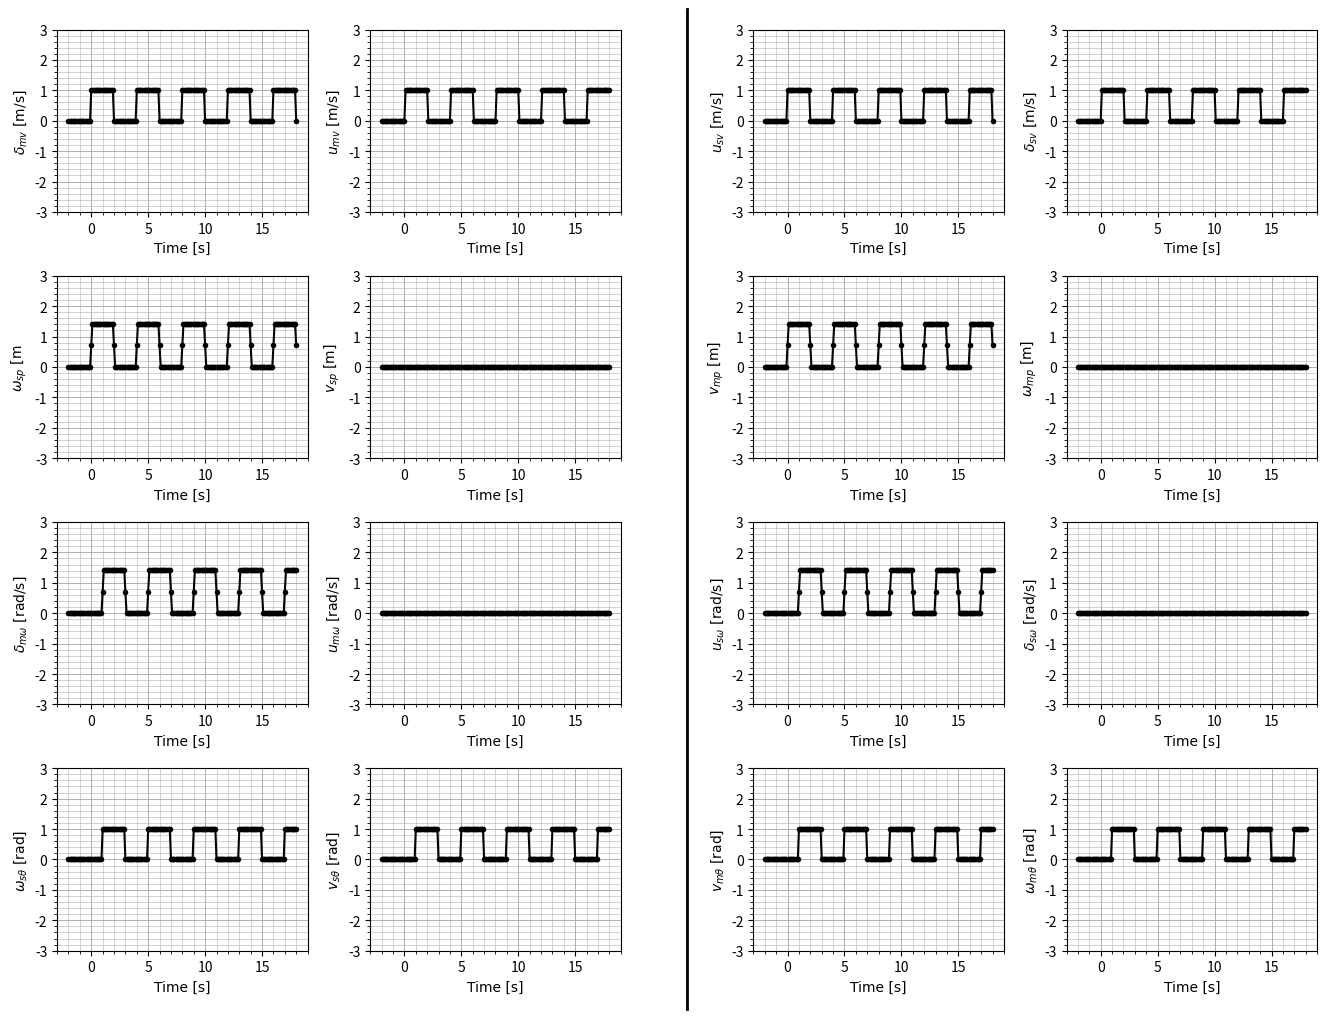

Generate this figure with matplotlib:
import numpy as np
import matplotlib.pyplot as plt
from matplotlib.font_manager import FontProperties

# パラメータ設定
num_point = 201  # 100点に増やす
cycle = 1
point_maxtime = 18
t = np.linspace(-2 * cycle, point_maxtime, num_point)  # より多くの点で曲線を滑らかに

operator_input = np.array([[1],[1]]) 
robot_output = np.array([[1],[1]])
b = 1
c = 1
# 時間配列の生成
print(t)
# 結果を格納する配列の初期化
delta_m_value = np.zeros((num_point,2,1), dtype=float)
delta_s_value = np.zeros((num_point,2,1), dtype=float)
omega_m_value = np.zeros((num_point,2,1), dtype=float)
omega_s_value = np.zeros((num_point,2,1), dtype=float)
um_value = np.zeros((num_point,2,1), dtype=float)
us_value = np.zeros((num_point,2,1), dtype=float)
vm_value = np.zeros((num_point,2,1), dtype=float)
vs_value = np.zeros((num_point,2,1), dtype=float)
#vs_value = np.full_like(num_point,np.sqrt(1/2))

# 基本関数の定義
def delta_m(t_value):
    if t_value < 0:
        return np.zeros((2, 1))  # 2x1のゼロ行列
    else:
        return operator_input  # operator_inputを返す

def omega_m(t_value):
    if t_value < 0:
        return np.zeros((2, 1))  # 2x1のゼロ行列
    else:
        return robot_output  # robot_outputを返す
    

# # まず基本入出力値を計算
# for i in range(num_point):
#     delta_m_value[i] = delta_m(t[i])

# t値からインデックスを取得する関数
def get_index_from_time(t_array, t_value):
    # t_valueに最も近い時間のインデックスを返す
    return np.argmin(np.abs(t_array - t_value))

# 再帰的な関数の計算
for i in range(num_point):
    current_time = t[i]

    # インデックスではなく時間による参照
    if current_time >= 0:
        # t-2と t-1の時間値
        t_minus_2 = current_time - 2
        t_minus_1 = current_time - 1
        
        # 対応するインデックスを取得
        idx_minus_2 = get_index_from_time(t, t_minus_2)
        idx_minus_1 = get_index_from_time(t, t_minus_1)

        #print(omega_m_value[i])
        omega_m_value[i] = b * delta_m_value[i-1] - np.sqrt(2*b) * vm_value[i]

        if np.any(delta_m_value[idx_minus_2] == 1):
            delta_m_value[i] = np.zeros((2, 1))
        else:
            delta_m_value[i] = operator_input
            
        
        vm_value[i] = vs_value[idx_minus_1]
        
        # print(delta_m_value[i], vm_value[i])
        # um の計算
        um_value[i] = (b * delta_m_value[i] + omega_m_value[i]) / np.sqrt(2 * b)
        
        # us の計算（時間シフト）
        # if current_time >= 1:
        us_value[i] = um_value[idx_minus_1]
        
        # delta_s の計算
        rng = np.random.default_rng()
        delta_s_value[i] = np.sqrt(2/b) * us_value[i] - omega_s_value[i-1]/b
        omega_s_value[i] = delta_s_value[i] #* (1 + rng.random() * 0.01)
        print("delta_s_value")
        print(delta_s_value[i])
        # delta_s_value[i] = delta_m_value[idx_minus_1] + c * (omega_m_value[idx_minus_1]-omega_s_value[i])/b
        
        # vs の計算
        vs_value[i] = (b * delta_s_value[i] - omega_s_value[i]) / np.sqrt(2 * b)
        

#########################################################################< グラフ設定 >#####################################################################################
delta_m_v = np.zeros(num_point, dtype=float)
delta_s_v = np.zeros(num_point, dtype=float)
omega_m_p = np.zeros(num_point, dtype=float)
omega_s_p = np.zeros(num_point, dtype=float)
um_v = np.zeros(num_point, dtype=float)
us_v = np.zeros(num_point, dtype=float)
vm_p = np.zeros(num_point, dtype=float)
vs_p = np.zeros(num_point, dtype=float)

delta_m_omega = np.zeros(num_point, dtype=float)
delta_s_omega = np.zeros(num_point, dtype=float)
omega_m_theta = np.zeros(num_point, dtype=float)
omega_s_theta = np.zeros(num_point, dtype=float)
um_omega = np.zeros(num_point, dtype=float)
us_omega = np.zeros(num_point, dtype=float)
vm_theta = np.zeros(num_point, dtype=float)
vs_theta = np.zeros(num_point, dtype=float)

delta_m_v = np.array([x[0, 0] for x in delta_m_value])
delta_s_v = np.array([x[0, 0] for x in delta_s_value])
omega_m_p = np.array([x[0, 0] for x in omega_m_value])
omega_s_p = np.array([x[0, 0] for x in omega_s_value])
um_v = np.array([x[0, 0] for x in um_value])
us_v = np.array([x[0, 0] for x in us_value])
vm_p = np.array([x[0, 0] for x in vm_value])
vs_p = np.array([x[0, 0] for x in vs_value])

delta_m_omega = np.array([x[1, 0] for x in delta_m_value])
delta_s_omega = np.array([x[1, 0] for x in delta_s_value])
omega_m_theta = np.array([x[1, 0] for x in omega_m_value])
omega_s_theta = np.array([x[1, 0] for x in omega_s_value])
um_omega = np.array([x[1, 0] for x in um_value])
us_omega = np.array([x[1, 0] for x in us_value])
vm_theta = np.array([x[1, 0] for x in vm_value])
vs_theta = np.array([x[1, 0] for x in vs_value])

#好みのグリッドを設定するための関数
def setGridPrefered(ax):
    """
    好みのグリッドを設定するための関数

    Parameters
    ----------
    ax : matplotlibの軸オブジェクト

    """
    
    import matplotlib.ticker as ticker
    ax.grid(which='major', lw=0.7) # 主目盛の描画(標準)
    
    # X,Y軸に対して、(補助目盛)×5 = (主目盛)
    ax.xaxis.set_minor_locator(ticker.AutoMinorLocator(5))
    ax.yaxis.set_minor_locator(ticker.AutoMinorLocator(5))
    ax.grid(which='minor', lw=0.4) # 補助目盛の描画

# グラフ領域の作成
fig = plt.figure(figsize=(14, 10))
ax1 = fig.add_subplot(4, 4, 1)
ax2 = fig.add_subplot(4, 4, 2)
ax3 = fig.add_subplot(4, 4, 3)
ax4 = fig.add_subplot(4, 4, 4)
ax5 = fig.add_subplot(4, 4, 5)
ax6 = fig.add_subplot(4, 4, 6)
ax7 = fig.add_subplot(4, 4, 7)
ax8 = fig.add_subplot(4, 4, 8)
ax9 = fig.add_subplot(4, 4, 9)
ax10= fig.add_subplot(4, 4, 10)
ax11= fig.add_subplot(4, 4, 11)
ax12= fig.add_subplot(4, 4, 12)
ax13= fig.add_subplot(4, 4, 13)
ax14= fig.add_subplot(4, 4, 14)
ax15= fig.add_subplot(4, 4, 15)
ax16= fig.add_subplot(4, 4, 16)


# プロット設定
c1,c2,c3,c4,c5,c6,c7,c8 = "black","black","black","black","black","black","black","black"
c9,c10,c11,c12,c13,c14,c15,c16 = "black","black","black","black","black","black","black","black"
l1, l2, l3, l4 = r"$\delta_{mv}$ [m/s]", r"$u_{mv}$ [m/s]", r"$u_{sv}$ [m/s]", r"$\delta_{sv}$ [m/s]"
l5, l6, l7, l8 = r"$\omega_{sp}$ [m", r"$v_{sp}$ [m]", r"$v_{mp}$ [m]", r"$\omega_{mp}$ [m]"
l9, l10, l11, l12 = r"$\delta_{m\omega}$ [rad/s]", r"$u_{m\omega}$ [rad/s]", r"$u_{s\omega}$ [rad/s]", r"$\delta_{s\omega}$ [rad/s]"
l13, l14, l15, l16 = r"$\omega_{s\theta}$ [rad]", r"$v_{s\theta}$ [rad]", r"$v_{m\theta}$ [rad]", r"$\omega_{m\theta}$ [rad]"

# 関数のプロット
ax1.plot(t, delta_m_v, color=c1, label=l1, marker='.')
ax2.plot(t, omega_m_p, color=c8, label=l8, marker='.')
ax5.plot(t, um_v, color=c2, label=l2, marker='.')
ax6.plot(t, vm_p, color=c7, label=l7, marker='.')
ax9.plot(t, us_v, color=c3, label=l3, marker='.')
ax10.plot(t, vs_p, color=c6, label=l6, marker='.')
ax13.plot(t, delta_s_v, color=c4, label=l4, marker='.')
ax14.plot(t, omega_s_p, color=c5, label=l5, marker='.')

ax3.plot(t, delta_m_omega, color=c1, label=l9, marker='.')
ax4.plot(t, omega_m_theta, color=c8, label=l16, marker='.')
ax7.plot(t, um_omega, color=c2, label=l10, marker='.')
ax8.plot(t, vm_theta, color=c7, label=l15, marker='.')
ax11.plot(t, us_omega, color=c3, label=l11, marker='.')
ax12.plot(t, vs_theta, color=c6, label=l14, marker='.')
ax15.plot(t, delta_s_omega, color=c4, label=l12, marker='.')
ax16.plot(t, omega_s_theta, color=c5, label=l13, marker='.')

#font
font = FontProperties(family='Times New Roman')
#plt.rcParams["font.family"] = "Times New Roman"   # 使用するフォント
ax_list = [ax1, ax2, ax3, ax4, ax5, ax6, ax7, ax8, ax9, ax10, ax11, ax12, ax13, ax14, ax15, ax16]
label_list = [l1, l2, l3, l4, l5, l6, l7, l8, l9, l10, l11, l12, l13, l14, l15, l16]
# 凡例,値の表示範囲の追加
for i, ax in enumerate(ax_list):
   # ax.legend(loc='upper right')
    ax.set_ylim(-3, 3)
    ax.set_ylabel(label_list[i],fontproperties=font,fontsize=10)
    ax.set_xlabel('Time [s]', fontproperties=font,fontsize=10)
    setGridPrefered(ax)

# レイアウト設定とプロット表示
fig.tight_layout()
plt.subplots_adjust(wspace=0.25, left=0.05, right=0.9)#余白設定 

for ax in [ax3, ax4, ax7, ax8, ax11, ax12, ax15, ax16]:
    pos = ax.get_position()
    # 右側のサブプロットを右に0.05（図の幅の5%）移動
    ax.set_position([pos.x0 + 0.05, pos.y0, pos.width, pos.height])

plt.draw() 

plt.draw()  # レイアウトを計算するために一度描画

# 中央のx座標を計算
bbox1 = ax2.get_position()  # 左側の最も右にあるサブプロット
bbox2 = ax3.get_position()  # 右側の最も左にあるサブプロット
center_x = (bbox1.x1 + bbox2.x0) / 2

# 縦線を引く（上から下まで）
line = plt.Line2D([center_x, center_x], [0, 1], transform=fig.transFigure, color='black', linewidth=2)
fig.add_artist(line)

# # グラフ上部に「左側グラフ」と「右側グラフ」のラベルを追加
# fig.text(bbox1.x0 + (bbox1.x1 - bbox1.x0) / 2, 0.98, '左側グラフ群', ha='center', va='top', fontsize=12)
# fig.text(bbox2.x0 + (bbox2.x1 - bbox2.x0) / 2, 0.98, '右側グラフ群', ha='center', va='top', fontsize=12)


plt.show()